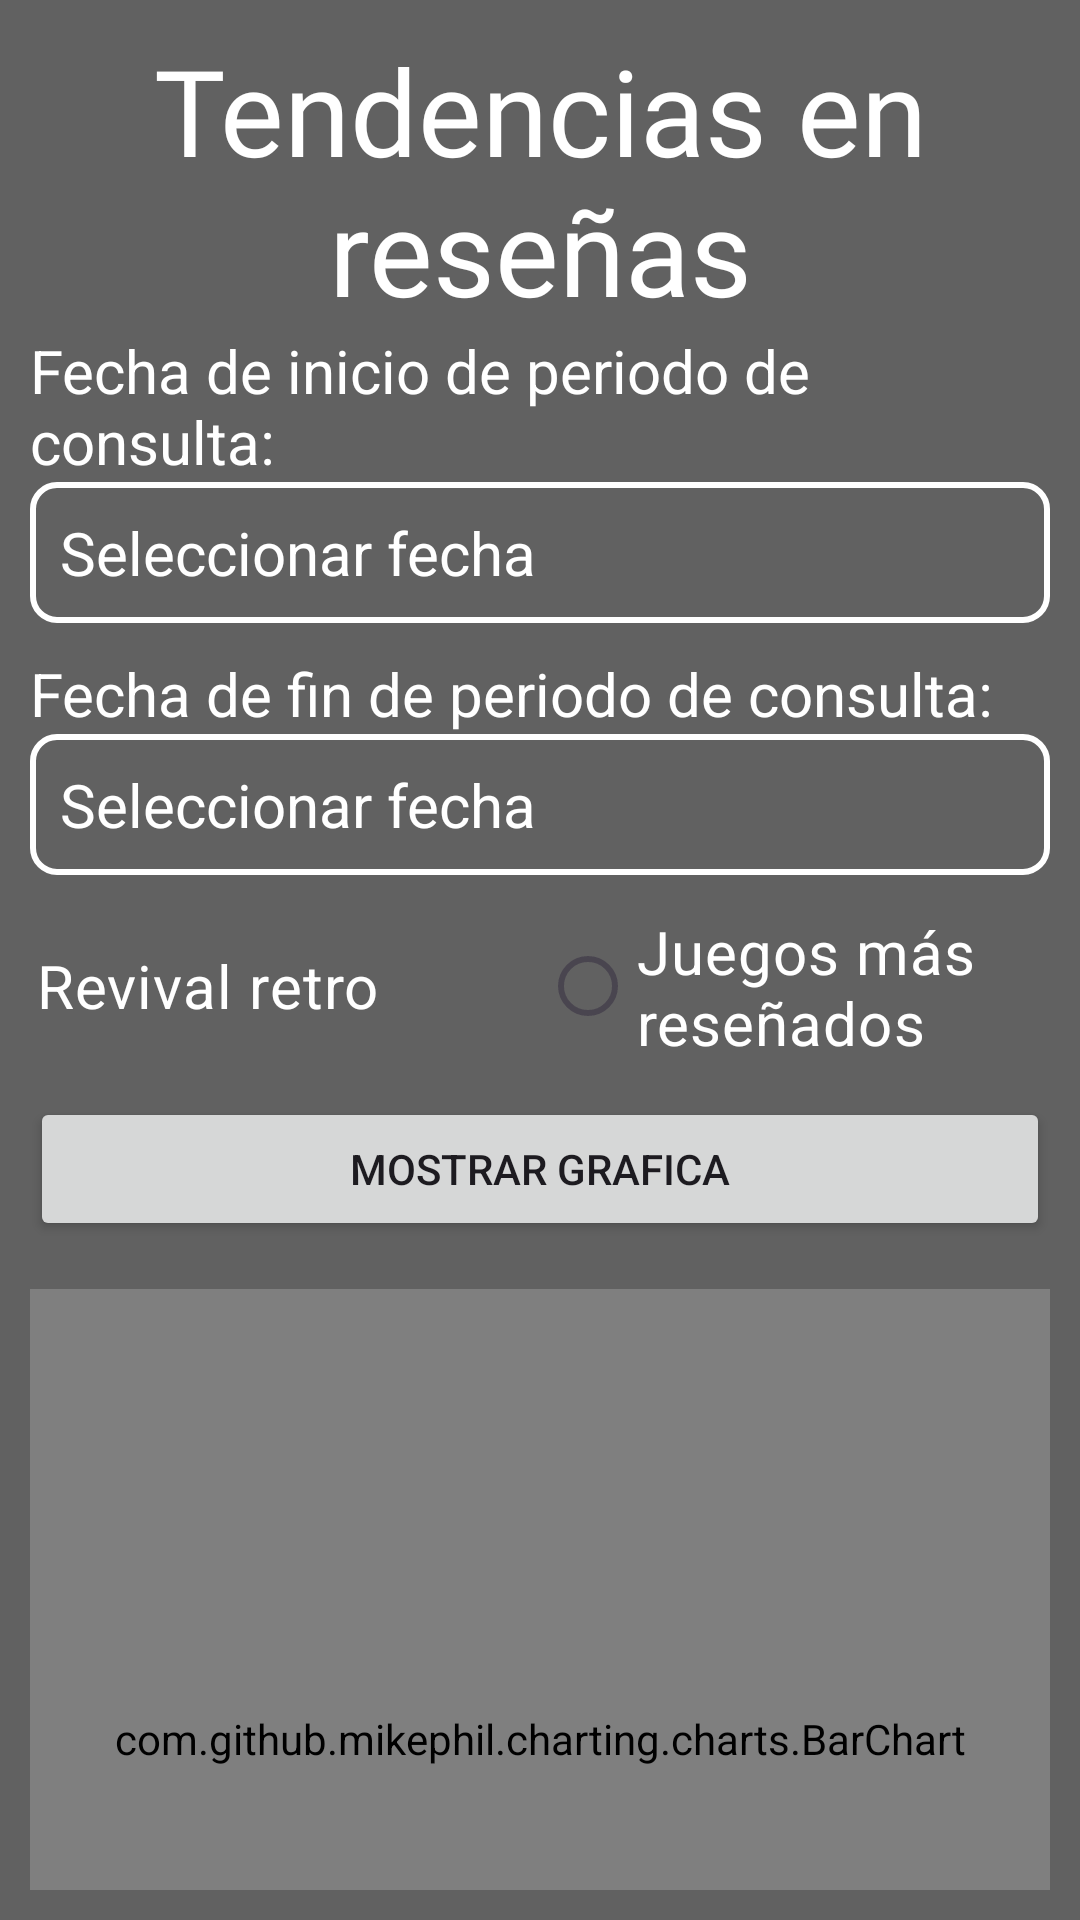

This screen was rendered from an Android layout file. Write that file and the resources it references.
<!-- AndroidManifest.xml: application theme Theme.GameLog -->
<!-- res/layout/activity_reporte_tendencias.xml -->
<?xml version="1.0" encoding="utf-8"?>
<layout xmlns:android="http://schemas.android.com/apk/res/android"
    xmlns:app="http://schemas.android.com/apk/res-auto"
    xmlns:tools="http://schemas.android.com/tools">

    <data>

    </data>

    <LinearLayout
        android:id="@+id/main"
        android:layout_width="match_parent"
        android:layout_height="match_parent"
        android:orientation="vertical"
        android:background="@color/gray"
        android:padding="10dp"
        tools:context=".ReporteTendencias">

        <TextView
            android:layout_width="match_parent"
            android:layout_height="wrap_content"
            android:text="Tendencias en reseñas"
            android:textColor="@color/white"
            android:gravity="center"
            android:textSize="40sp"
            android:fontFamily="@font/anchox"/>

        <TextView
            android:layout_width="match_parent"
            android:layout_height="wrap_content"
            android:text="@string/msj_fecha_inicio_consulta"
            android:textSize="20sp"
            android:textColor="@color/white"/>

        <TextView
            android:id="@+id/txt_fecha_inicio"
            android:layout_width="match_parent"
            android:layout_height="wrap_content"
            android:text="@string/msj_seleccionar_fecha"
            android:textSize="20sp"
            android:padding="10dp"
            android:textColor="@color/white"
            android:clickable="true"
            android:background="@drawable/borde_textview"
            android:focusable="true" />

        <TextView
            android:layout_width="match_parent"
            android:layout_height="wrap_content"
            android:text="@string/msj_fecha_fin_consulta"
            android:textSize="20sp"
            android:layout_marginTop="10dp"
            android:textColor="@color/white"/>

        <TextView
            android:id="@+id/txt_fecha_fin"
            android:layout_width="match_parent"
            android:layout_height="wrap_content"
            android:text="@string/msj_seleccionar_fecha"
            android:textSize="20sp"
            android:padding="10dp"
            android:textColor="@color/white"
            android:clickable="true"
            android:focusable="true"
            android:background="@drawable/borde_textview" />

        <RadioGroup
            android:id="@+id/radioGroup"
            android:layout_width="match_parent"
            android:layout_height="74dp"
            android:gravity="center"
            android:orientation="horizontal">

            <RadioButton
                android:id="@+id/rb_revival_retro"
                android:layout_width="200dp"
                android:layout_height="50dp"
                android:text="@string/rb_RevivalRetro"
                android:textColor="@color/white"
                android:textSize="20sp" />

            <RadioButton
                android:id="@+id/rb_juego_mas_reseniado"
                android:layout_width="200dp"
                android:layout_height="50dp"
                android:text="@string/rb_JuegosMasReseniados"
                android:textColor="@color/white"
                android:textSize="20sp" />
        </RadioGroup>

        <Button
            android:id="@+id/btn_mostrar_grafica"
            android:layout_width="match_parent"
            android:layout_height="wrap_content"
            android:text="Mostrar grafica"/>

        <TextView
            android:id="@+id/txv_revival_retro"
            android:layout_width="match_parent"
            android:layout_height="wrap_content"
            android:textColor="@color/white"
            android:text="@string/msj_revival_retro"
            android:visibility="gone"/>


        <TextView
            android:id="@+id/txv_juegos_mas_reseniado"
            android:layout_width="match_parent"
            android:layout_height="wrap_content"
            android:textColor="@color/white"
            android:text="@string/msj_juegos_mas_reseniados"
            android:visibility="gone"/>

        <com.github.mikephil.charting.charts.BarChart
            android:id="@+id/bar_chart"
            android:layout_width="match_parent"
            android:layout_height="300dp"
            android:layout_marginTop="16dp"
            />


    </LinearLayout>
</layout>
<!-- resources referenced by this layout -->
<resources>
  <color name="gray">#616161</color>
  <color name="white">#FFFFFFFF</color>
  <!-- drawable borde_textview (drawable) -->
  <shape xmlns:android="http://schemas.android.com/apk/res/android"
      android:shape="rectangle">
      <solid android:color="@android:color/transparent"/>
      <stroke
          android:width="2dp"
          android:color="@android:color/white" />
      <corners android:radius="8dp" />
      <padding
          android:left="10dp"
          android:top="6dp"
          android:right="10dp"
          android:bottom="6dp"/>
  </shape>
  <string name="msj_fecha_fin_consulta">Fecha de fin de periodo de consulta:</string>
  <string name="msj_fecha_inicio_consulta">Fecha de inicio de periodo de consulta:</string>
  <string name="msj_juegos_mas_reseniados">El reporte seleccionado muestra los juegos más reseñados por la comunidad de acuerdo a las fechas seleccionadas, dichos juegos han generado popularidad y relevancia dentro de la comunidad gamer.</string>
  <string name="msj_revival_retro">El reporte seleccionado muestra los juegos retros más reseñados por la comunidad de acuerdo a las fechas seleccionadas, dichos juegos han generado nostalgia y recuerdos dentro de la comunidad gamer.</string>
  <string name="msj_seleccionar_fecha">Seleccionar fecha</string>
  <string name="rb_JuegosMasReseniados">Juegos más reseñados</string>
  <string name="rb_RevivalRetro">Revival retro</string>
  <style name="Theme.GameLog" parent="Base.Theme.GameLog" />
  <style name="Base.Theme.GameLog" parent="Theme.Material3.DayNight.NoActionBar">
          
          
      </style>
</resources>
